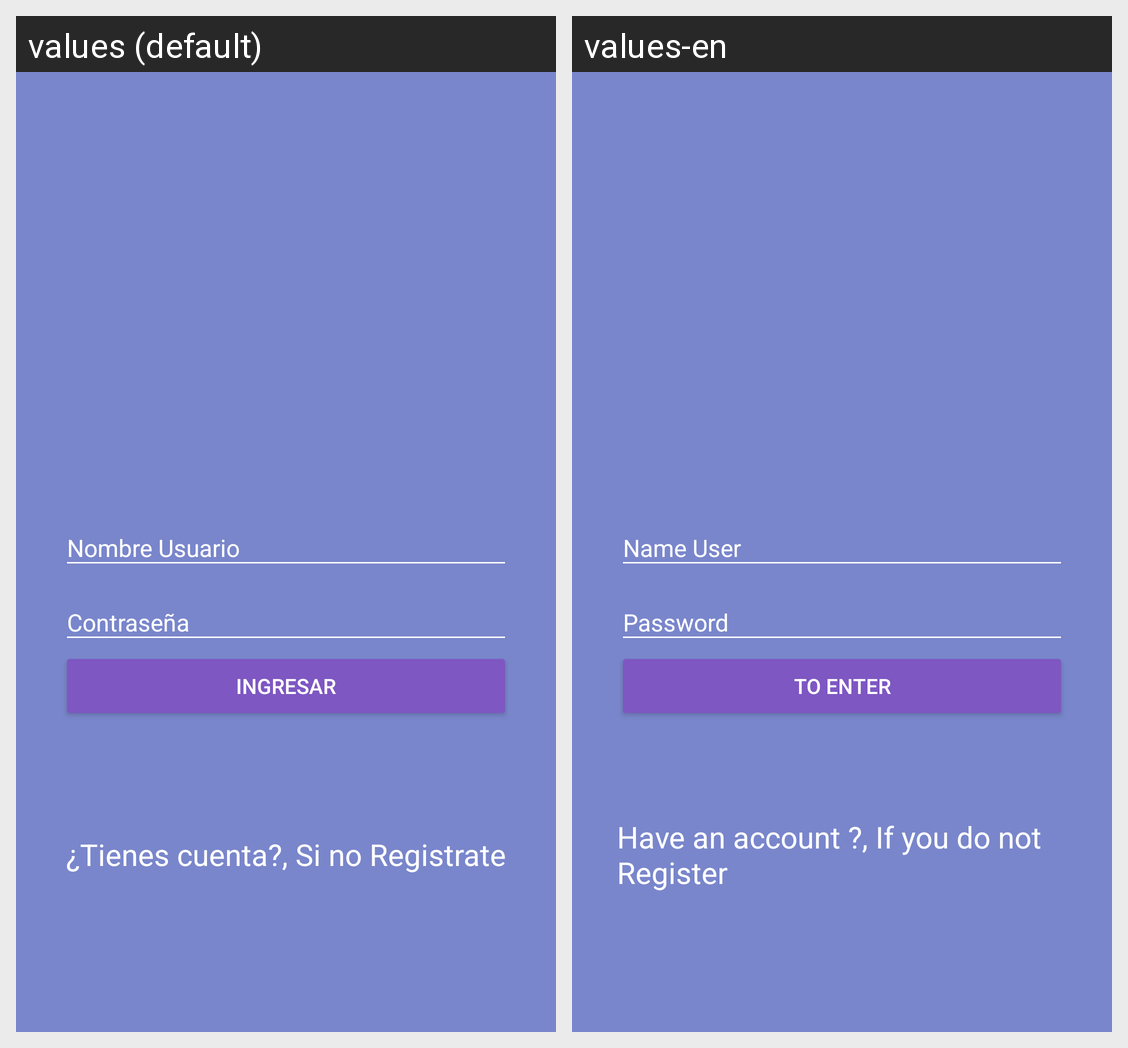

Here is an Android app screen in its default locale and in the app's own translations. Write out the translated-string differences for the strings that appear on this screen.
Android screen res/layout/activity_main.xml rendered under 2 locales, left to right: values (default), values-en. Device: Nexus 5 (rendered at 1080×1920; each locale shown at half size, 540×960, under a caption strip naming it); theme AppTheme.
Strings drawn on this screen, with the default value and each locale's value (text and hints the layout hard-codes, and strings that could not be matched under every locale, appear in the picture but are not listed):

username
  values: Nombre Usuario
  values-en: Name User

password
  values: Contraseña
  values-en: Password

Button_name
  values: Ingresar
  values-en: To Enter

text_help
  values: ¿Tienes cuenta?, Si no Registrate
  values-en: Have an account ?, If you do not Register
